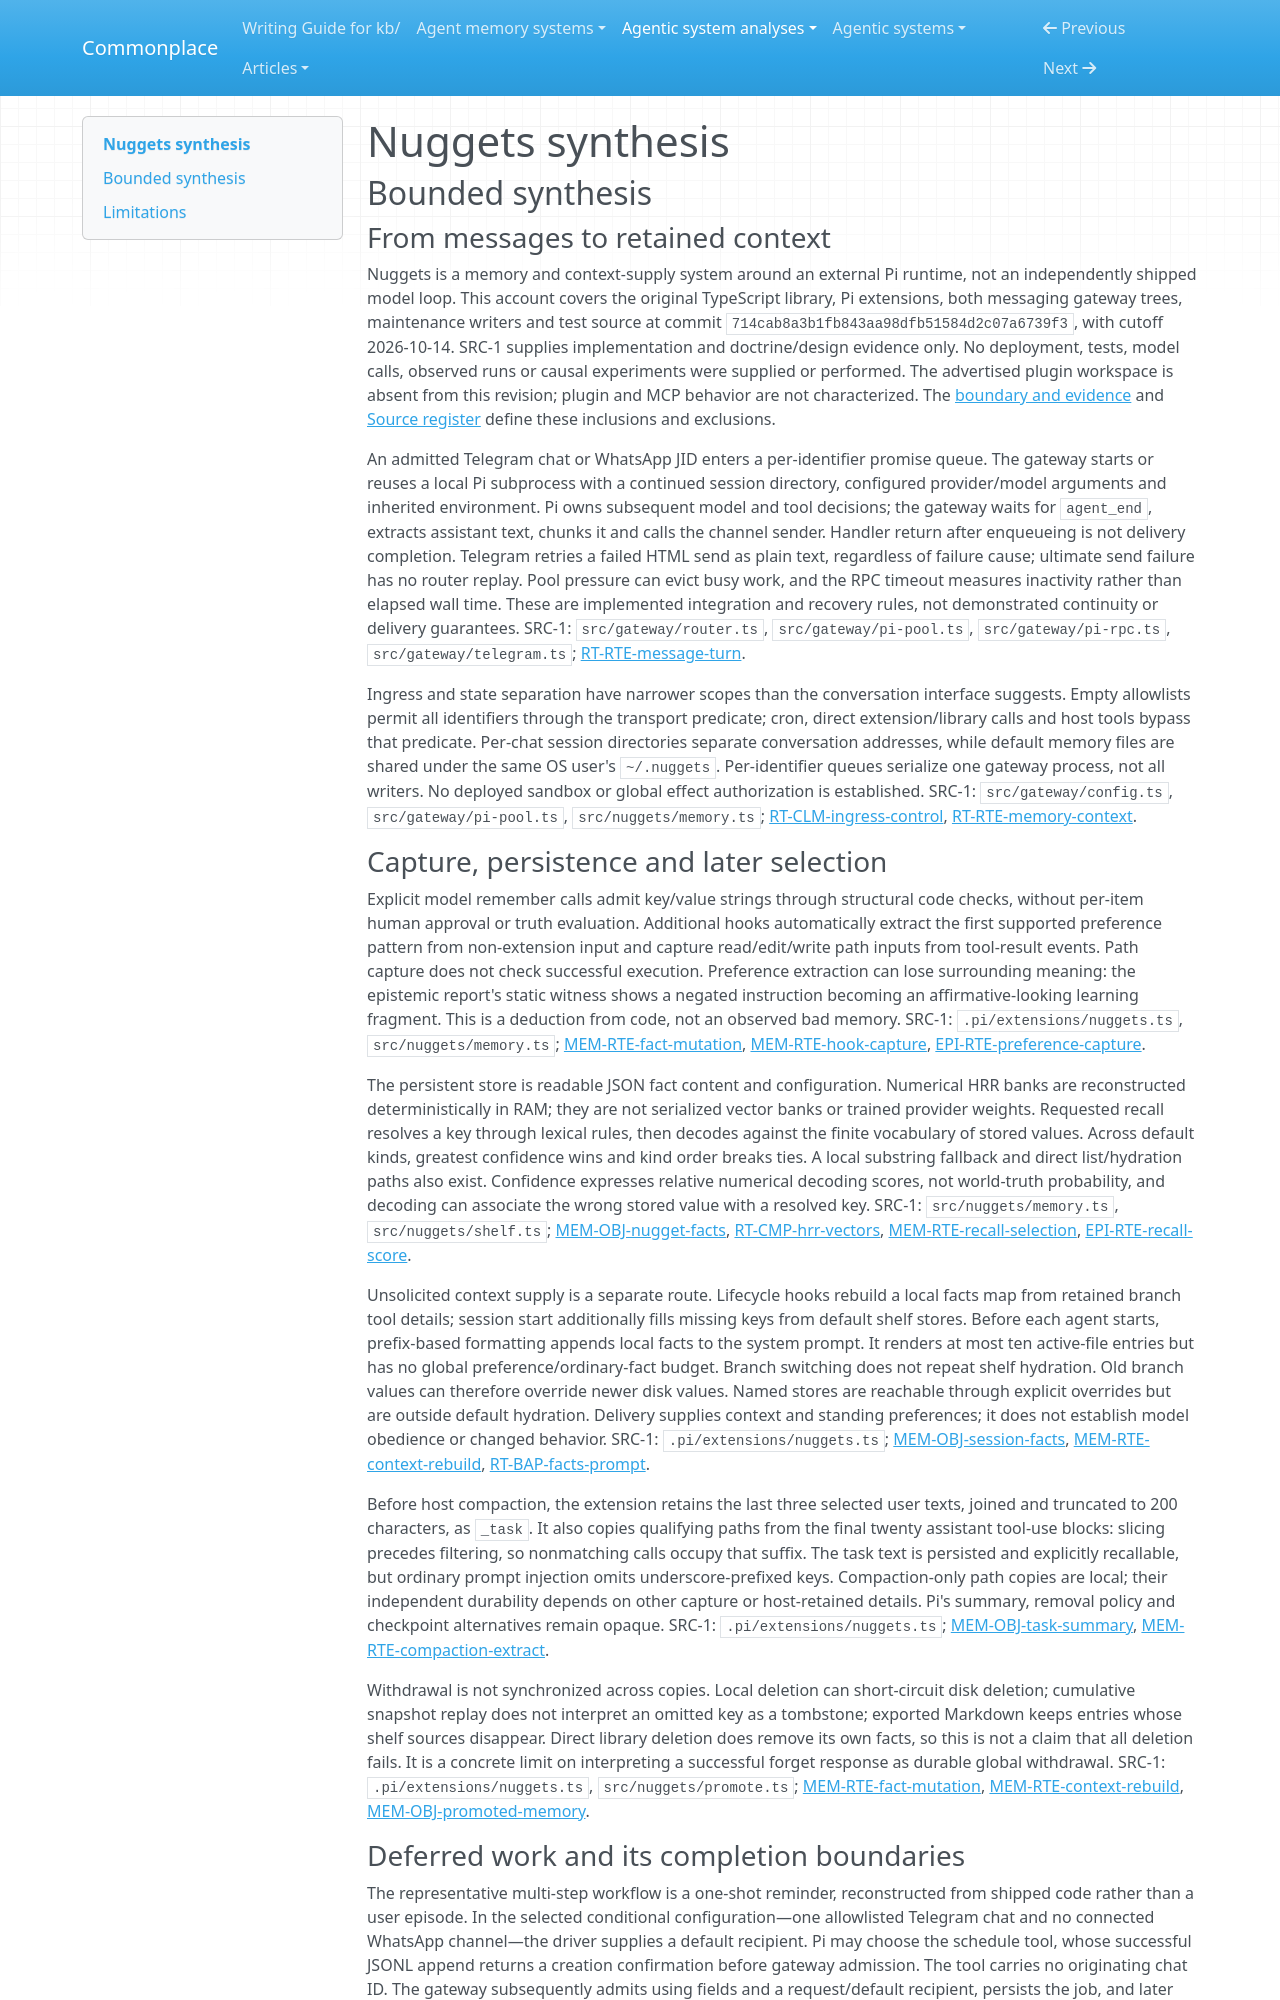

repository: zby/commonplace · page: agentic-system-analyses/retained/nuggets/synthesis/index.html · generator: mkdocs

---
type: agentic-system-analyses/types/agentic-system-synthesis.md
description: "Nuggets retains readable facts, reconstructs HRR recall and supplies later Pi context and scheduled prompts; truth acceptance, reliable delivery and improvement remain unestablished."
run-id: AAS-2026-10-14-nuggets-c2e87e6916cc-01
reviewed-boundary: "714cab8a3b1fb843aa98dfb51584d2c07a6739f3"
---

# Nuggets synthesis

## Bounded synthesis

### From messages to retained context

Nuggets is a memory and context-supply system around an external Pi runtime, not an independently shipped model loop. This account covers the original TypeScript library, Pi extensions, both messaging gateway trees, maintenance writers and test source at commit `714cab8a3b1fb843aa98dfb51584d2c07a6739f3`, with cutoff 2026-10-14. SRC-1 supplies implementation and doctrine/design evidence only. No deployment, tests, model calls, observed runs or causal experiments were supplied or performed. The advertised plugin workspace is absent from this revision; plugin and MCP behavior are not characterized. The [boundary and evidence](boundary.md#boundary-and-evidence) and [Source register](boundary.md#source-register) define these inclusions and exclusions.

An admitted Telegram chat or WhatsApp JID enters a per-identifier promise queue. The gateway starts or reuses a local Pi subprocess with a continued session directory, configured provider/model arguments and inherited environment. Pi owns subsequent model and tool decisions; the gateway waits for `agent_end`, extracts assistant text, chunks it and calls the channel sender. Handler return after enqueueing is not delivery completion. Telegram retries a failed HTML send as plain text, regardless of failure cause; ultimate send failure has no router replay. Pool pressure can evict busy work, and the RPC timeout measures inactivity rather than elapsed wall time. These are implemented integration and recovery rules, not demonstrated continuity or delivery guarantees. SRC-1: `src/gateway/router.ts`, `src/gateway/pi-pool.ts`, `src/gateway/pi-rpc.ts`, `src/gateway/telegram.ts`; [RT-RTE-message-turn](runtime.md#rt-rte-message-turn).

Ingress and state separation have narrower scopes than the conversation interface suggests. Empty allowlists permit all identifiers through the transport predicate; cron, direct extension/library calls and host tools bypass that predicate. Per-chat session directories separate conversation addresses, while default memory files are shared under the same OS user's `~/.nuggets`. Per-identifier queues serialize one gateway process, not all writers. No deployed sandbox or global effect authorization is established. SRC-1: `src/gateway/config.ts`, `src/gateway/pi-pool.ts`, `src/nuggets/memory.ts`; [RT-CLM-ingress-control](runtime.md#rt-clm-ingress-control), [RT-RTE-memory-context](runtime.md#rt-rte-memory-context).

### Capture, persistence and later selection

Explicit model remember calls admit key/value strings through structural code checks, without per-item human approval or truth evaluation. Additional hooks automatically extract the first supported preference pattern from non-extension input and capture read/edit/write path inputs from tool-result events. Path capture does not check successful execution. Preference extraction can lose surrounding meaning: the epistemic report's static witness shows a negated instruction becoming an affirmative-looking learning fragment. This is a deduction from code, not an observed bad memory. SRC-1: `.pi/extensions/nuggets.ts`, `src/nuggets/memory.ts`; [MEM-RTE-fact-mutation](memory.md#mem-rte-fact-mutation), [MEM-RTE-hook-capture](memory.md#mem-rte-hook-capture), [EPI-RTE-preference-capture](epistemic.md#epi-rte-preference-capture).

The persistent store is readable JSON fact content and configuration. Numerical HRR banks are reconstructed deterministically in RAM; they are not serialized vector banks or trained provider weights. Requested recall resolves a key through lexical rules, then decodes against the finite vocabulary of stored values. Across default kinds, greatest confidence wins and kind order breaks ties. A local substring fallback and direct list/hydration paths also exist. Confidence expresses relative numerical decoding scores, not world-truth probability, and decoding can associate the wrong stored value with a resolved key. SRC-1: `src/nuggets/memory.ts`, `src/nuggets/shelf.ts`; [MEM-OBJ-nugget-facts](memory.md#mem-obj-nugget-facts), [RT-CMP-hrr-vectors](runtime.md#rt-cmp-hrr-vectors), [MEM-RTE-recall-selection](memory.md#mem-rte-recall-selection), [EPI-RTE-recall-score](epistemic.md#epi-rte-recall-score).

Unsolicited context supply is a separate route. Lifecycle hooks rebuild a local facts map from retained branch tool details; session start additionally fills missing keys from default shelf stores. Before each agent starts, prefix-based formatting appends local facts to the system prompt. It renders at most ten active-file entries but has no global preference/ordinary-fact budget. Branch switching does not repeat shelf hydration. Old branch values can therefore override newer disk values. Named stores are reachable through explicit overrides but are outside default hydration. Delivery supplies context and standing preferences; it does not establish model obedience or changed behavior. SRC-1: `.pi/extensions/nuggets.ts`; [MEM-OBJ-session-facts](memory.md#mem-obj-session-facts), [MEM-RTE-context-rebuild](memory.md#mem-rte-context-rebuild), [RT-BAP-facts-prompt](runtime.md#rt-bap-facts-prompt).

Before host compaction, the extension retains the last three selected user texts, joined and truncated to 200 characters, as `_task`. It also copies qualifying paths from the final twenty assistant tool-use blocks: slicing precedes filtering, so nonmatching calls occupy that suffix. The task text is persisted and explicitly recallable, but ordinary prompt injection omits underscore-prefixed keys. Compaction-only path copies are local; their independent durability depends on other capture or host-retained details. Pi's summary, removal policy and checkpoint alternatives remain opaque. SRC-1: `.pi/extensions/nuggets.ts`; [MEM-OBJ-task-summary](memory.md#mem-obj-task-summary), [MEM-RTE-compaction-extract](memory.md#mem-rte-compaction-extract).

Withdrawal is not synchronized across copies. Local deletion can short-circuit disk deletion; cumulative snapshot replay does not interpret an omitted key as a tombstone; exported Markdown keeps entries whose shelf sources disappear. Direct library deletion does remove its own facts, so this is not a claim that all deletion fails. It is a concrete limit on interpreting a successful forget response as durable global withdrawal. SRC-1: `.pi/extensions/nuggets.ts`, `src/nuggets/promote.ts`; [MEM-RTE-fact-mutation](memory.md#mem-rte-fact-mutation), [MEM-RTE-context-rebuild](memory.md#mem-rte-context-rebuild), [MEM-OBJ-promoted-memory](memory.md#mem-obj-promoted-memory).
